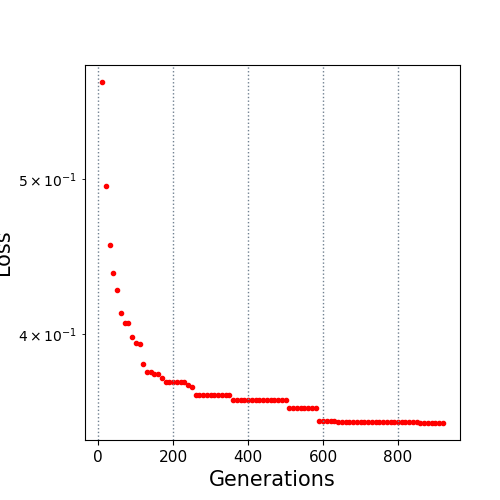

Source data for this figure (header and first rows):
10.0, 0.574413
20.0, 0.4952
30.0, 0.4549
40.0, 0.4369
50.0, 0.4266
60.0, 0.4125
70.0, 0.4066
80.0, 0.4065
90.0, 0.3988
100.0, 0.395
110.0, 0.3946
120.0, 0.3833
130.0, 0.3788
140.0, 0.3788
150.0, 0.3778
160.0, 0.3778
170.0, 0.3759
180.0, 0.3735
190.0, 0.3735
200.0, 0.3735
210.0, 0.3735
220.0, 0.3735
230.0, 0.3735
240.0, 0.3723
250.0, 0.3712
260.0, 0.3666
270.0, 0.3666
280.0, 0.3666
290.0, 0.3666
300.0, 0.3666
310.0, 0.3666
320.0, 0.3666
330.0, 0.3666
340.0, 0.3666
350.0, 0.3666
360.0, 0.3641
370.0, 0.3641
380.0, 0.3641
390.0, 0.3641
400.0, 0.3641
410.0, 0.3641
420.0, 0.3641
430.0, 0.3641
440.0, 0.3641
450.0, 0.3641
460.0, 0.3641
470.0, 0.3641
480.0, 0.3641
490.0, 0.3641
500.0, 0.3641
510.0, 0.3601
520.0, 0.3601
530.0, 0.3601
540.0, 0.3601
550.0, 0.3601
560.0, 0.3601
570.0, 0.3601
580.0, 0.3601
590.0, 0.3534
600.0, 0.3534
610.0, 0.3534
... 31 more rows
